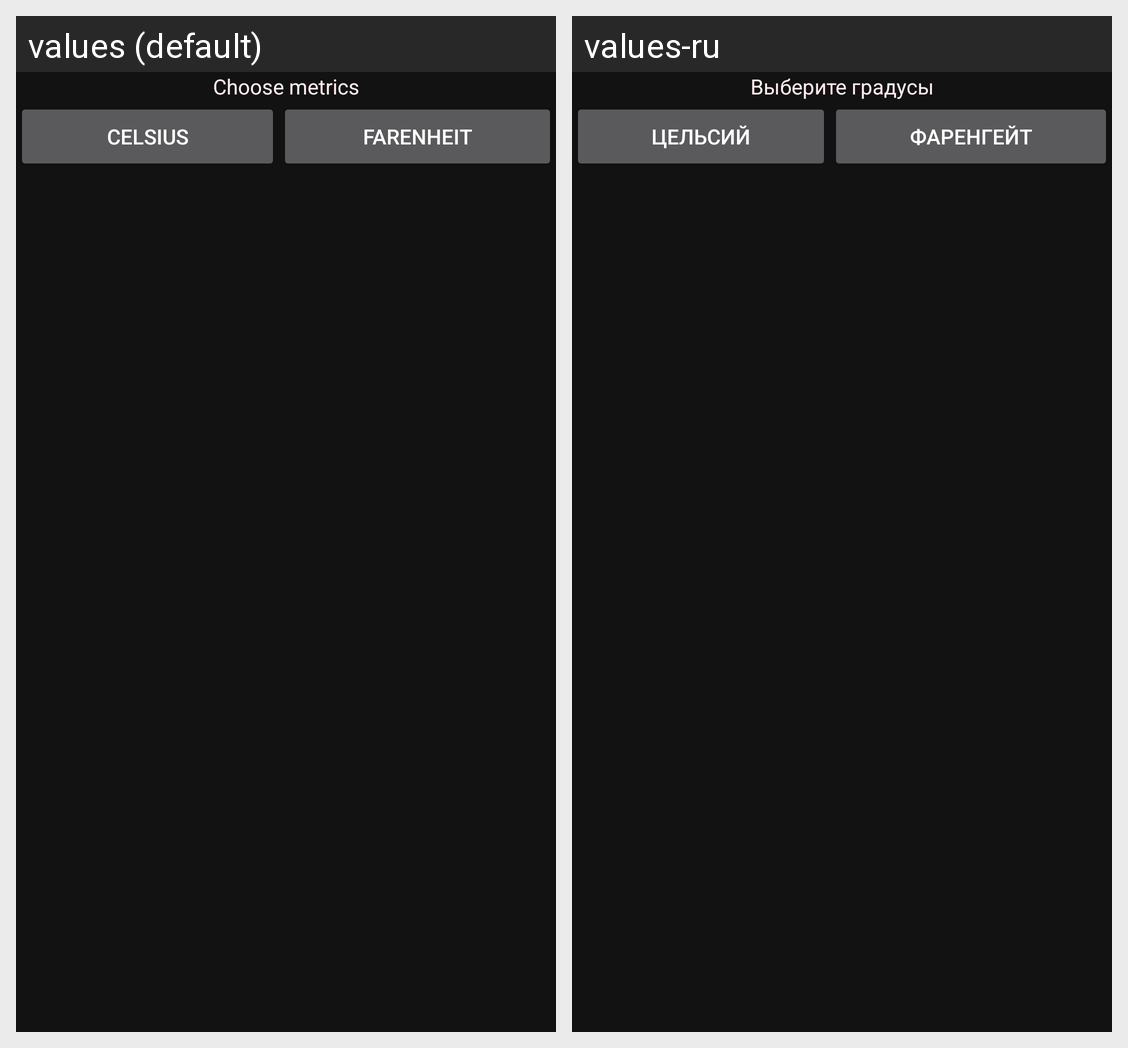

Strings drawn on this Android screen and how each of the app's shown locales translates them:
Android screen res/layout/settings_dialogfragment.xml rendered under 2 locales, left to right: values (default), values-ru. Device: Nexus 5 (rendered at 1080×1920; each locale shown at half size, 540×960, under a caption strip naming it); theme AppTheme.
Strings drawn on this screen, with the default value and each locale's value (text and hints the layout hard-codes, and strings that could not be matched under every locale, appear in the picture but are not listed):

dialog_message
  values: Choose metrics
  values-ru: Выберите градусы

celcius
  values: Celsius
  values-ru: Цельсий

fahrenheit
  values: Farenheit
  values-ru: Фаренгейт
